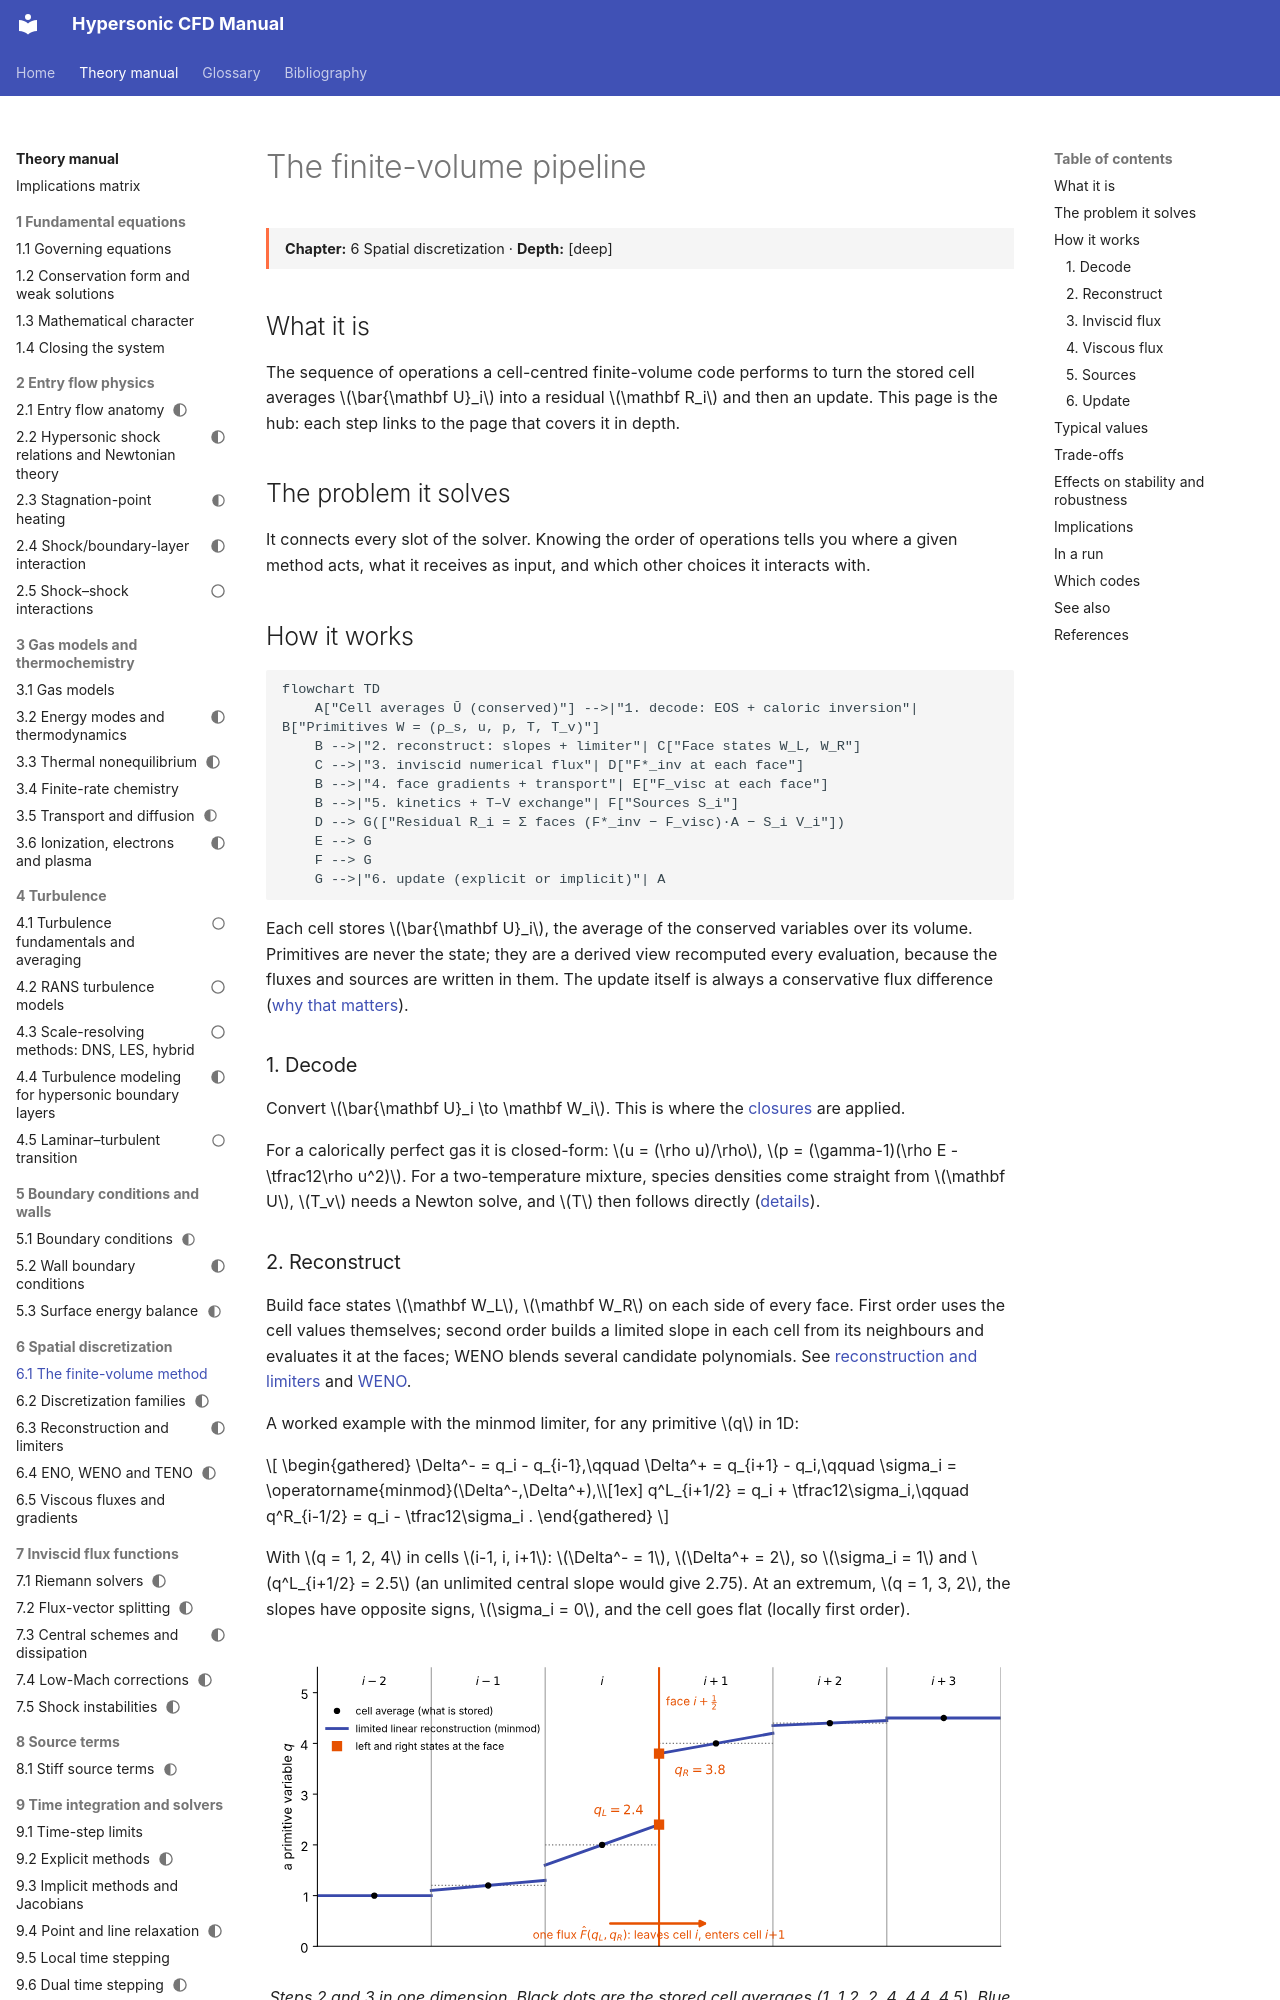

repository: JuanPabloRoldan/hypersonic-cfd-manual · page: reference/spatial/finite-volume-pipeline/index.html · generator: mkdocs

# The finite-volume pipeline

<div class="page-meta" markdown>
**Chapter:** 6 Spatial discretization · **Depth:** [deep]
</div>

## What it is

The sequence of operations a cell-centred finite-volume code performs to turn the stored cell averages $\bar{\mathbf U}_i$ into a residual $\mathbf R_i$ and then an update. This page is the hub: each step links to the page that covers it in depth.

## The problem it solves

It connects every slot of the solver. Knowing the order of operations tells you where a given method acts, what it receives as input, and which other choices it interacts with.

## How it works

```mermaid
flowchart TD
    A["Cell averages Ū (conserved)"] -->|"1. decode: EOS + caloric inversion"| B["Primitives W = (ρ_s, u, p, T, T_v)"]
    B -->|"2. reconstruct: slopes + limiter"| C["Face states W_L, W_R"]
    C -->|"3. inviscid numerical flux"| D["F*_inv at each face"]
    B -->|"4. face gradients + transport"| E["F_visc at each face"]
    B -->|"5. kinetics + T–V exchange"| F["Sources S_i"]
    D --> G(["Residual R_i = Σ faces (F*_inv − F_visc)·A − S_i V_i"])
    E --> G
    F --> G
    G -->|"6. update (explicit or implicit)"| A
```

Each cell stores $\bar{\mathbf U}_i$, the average of the conserved variables over its volume. Primitives are never the state; they are a derived view recomputed every evaluation, because the fluxes and sources are written in them. The update itself is always a conservative flux difference ([why that matters](../foundations/conservation-and-weak-solutions.md)).

### 1. Decode

Convert $\bar{\mathbf U}_i \to \mathbf W_i$. This is where the [closures](../foundations/closing-the-system.md) are applied.

For a calorically perfect gas it is closed-form: $u = (\rho u)/\rho$, $p = (\gamma-1)(\rho E - \tfrac12\rho u^2)$. For a two-temperature mixture, species densities come straight from $\mathbf U$, $T_v$ needs a Newton solve, and $T$ then follows directly ([details](../foundations/closing-the-system.md#2-caloric-relations-and-the-temperature-inversion)).
